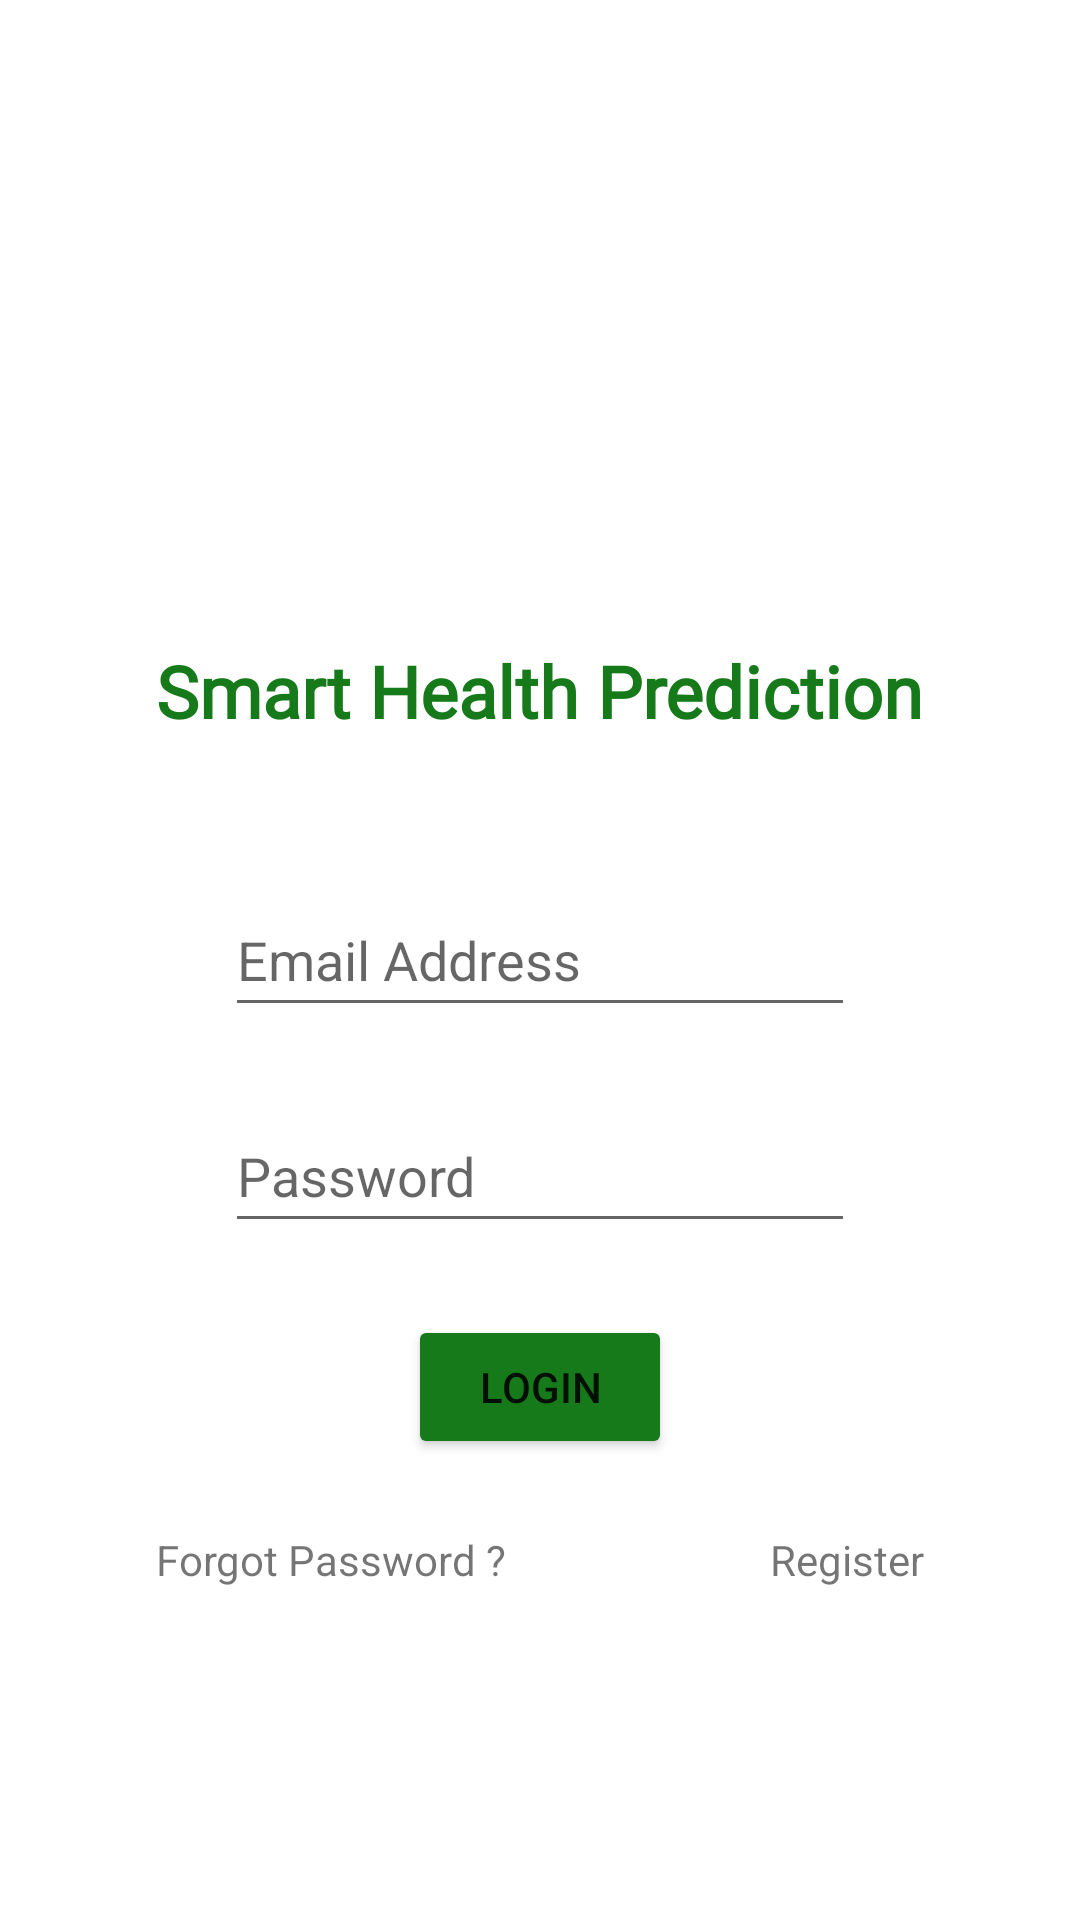

This screen was rendered from an Android layout file. Write that file and the resources it references.
<!-- AndroidManifest.xml: application theme Theme.SmartHealthPrediction -->
<!-- res/layout/activity_main.xml -->
<?xml version="1.0" encoding="utf-8"?>
<androidx.constraintlayout.widget.ConstraintLayout xmlns:android="http://schemas.android.com/apk/res/android"
    xmlns:app="http://schemas.android.com/apk/res-auto"
    xmlns:tools="http://schemas.android.com/tools"
    android:layout_width="match_parent"
    android:layout_height="match_parent"
    android:foregroundTint="@color/white"
    tools:context=".MainActivity">

    <ImageView
        android:id="@+id/ivLogo"
        android:layout_width="120dp"
        android:layout_height="150dp"
        android:layout_marginTop="32dp"
        app:layout_constraintEnd_toEndOf="parent"
        app:layout_constraintStart_toStartOf="parent"
        app:layout_constraintTop_toTopOf="parent"
        app:srcCompat="@drawable/img_2" />

    <TextView
        android:id="@+id/tvTitle"
        android:layout_width="wrap_content"
        android:layout_height="wrap_content"
        android:layout_marginTop="32dp"
        android:fontFamily="@font/caesar_dressing"
        android:text="Smart Health Prediction"
        android:textColor="@color/green"
        android:textSize="24sp"
        android:textStyle="bold"
        app:layout_constraintEnd_toEndOf="parent"
        app:layout_constraintStart_toStartOf="parent"
        app:layout_constraintTop_toBottomOf="@+id/ivLogo" />

    <EditText
        android:id="@+id/etEmailLogin"
        android:layout_width="wrap_content"
        android:layout_height="wrap_content"
        android:layout_marginTop="48dp"
        android:ems="10"
        android:hint="Email Address"
        android:inputType="textEmailAddress"
        android:minHeight="48dp"
        app:layout_constraintEnd_toEndOf="parent"
        app:layout_constraintStart_toStartOf="parent"
        app:layout_constraintTop_toBottomOf="@+id/tvTitle" />

    <EditText
        android:id="@+id/etPasswordLogin"
        android:layout_width="wrap_content"
        android:layout_height="wrap_content"
        android:layout_marginTop="24dp"
        android:ems="10"
        android:hint="Password"
        android:inputType="textPassword"
        android:minHeight="48dp"
        app:layout_constraintEnd_toEndOf="parent"
        app:layout_constraintStart_toStartOf="parent"
        app:layout_constraintTop_toBottomOf="@+id/etEmailLogin" />

    <Button
        android:id="@+id/btnLogin"
        android:layout_width="wrap_content"
        android:layout_height="wrap_content"
        android:layout_marginTop="24dp"
        android:backgroundTint="@color/green"
        android:text="Login"
        app:layout_constraintEnd_toEndOf="parent"
        app:layout_constraintStart_toStartOf="parent"
        app:layout_constraintTop_toBottomOf="@+id/etPasswordLogin" />

    <TextView
        android:id="@+id/tvForgotPassword"
        android:layout_width="wrap_content"
        android:layout_height="wrap_content"
        android:layout_marginStart="52dp"
        android:layout_marginTop="24dp"
        android:text="Forgot Password ?"
        app:layout_constraintStart_toStartOf="parent"
        app:layout_constraintTop_toBottomOf="@+id/btnLogin" />

    <TextView
        android:id="@+id/tvLaunchRegister"
        android:layout_width="wrap_content"
        android:layout_height="wrap_content"
        android:layout_marginTop="24dp"
        android:layout_marginEnd="52dp"
        android:text="Register"
        app:layout_constraintEnd_toEndOf="parent"
        app:layout_constraintTop_toBottomOf="@+id/btnLogin" />

    <ProgressBar
        android:layout_width="wrap_content"
        android:layout_height="wrap_content"
        android:id="@+id/pbLogin"
        android:visibility="gone"
        tools:ignore="MissingConstraints"
        app:layout_constraintTop_toTopOf="parent"
        app:layout_constraintBottom_toBottomOf="parent"
        app:layout_constraintLeft_toLeftOf="parent"
        app:layout_constraintRight_toRightOf="parent"
        android:layout_centerInParent="true"/>

</androidx.constraintlayout.widget.ConstraintLayout>
<!-- resources referenced by this layout -->
<resources>
  <color name="green">#167A1A</color>
  <color name="white">#FFFFFFFF</color>
  <!-- drawable img_2: png bitmap (mipmap-mdpi, 175022 bytes) -->
  <style name="Theme.SmartHealthPrediction" parent="Theme.MaterialComponents.DayNight.NoActionBar">
          
          <item name="colorPrimary">@color/purple_500</item>
          <item name="colorPrimaryVariant">#1FDC26</item>
          <item name="colorOnPrimary">@color/white</item>
          
          <item name="colorSecondary">@color/teal_200</item>
          <item name="colorSecondaryVariant">@color/teal_700</item>
          <item name="colorOnSecondary">@color/black</item>
          
          <item name="android:statusBarColor" tools:targetApi="l">?attr/colorPrimaryVariant</item>
          
      </style>
  <color name="purple_500">#FF6200EE</color>
  <color name="teal_200">#FF03DAC5</color>
  <color name="teal_700">#FF018786</color>
  <color name="black">#FF000000</color>
</resources>
